Run: headless pygame with SDL's dummy video driver; simulated clock (each Clock.tick advances the game by its frame time, no real sleeping); random seed 0; keys injected as events and as key.get_pressed() state; no mouse input.
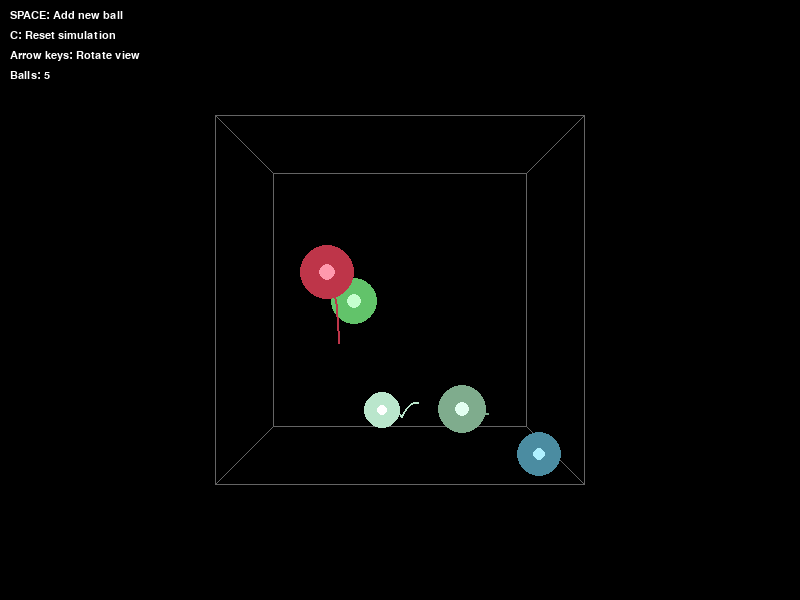
Frame 1 of 4 · flips 1–60 · no input
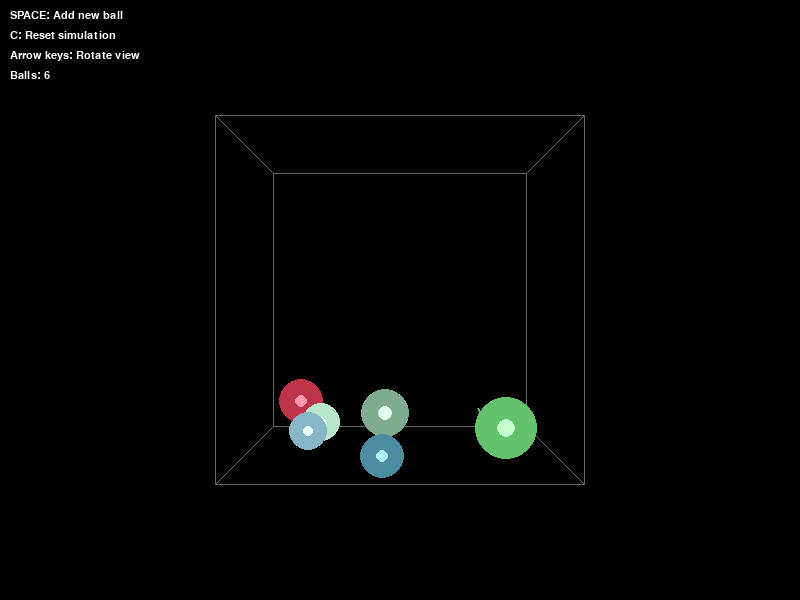
Frame 2 of 4 · flips 61–180 · tapped SPACE, RETURN · held RIGHT (→), D
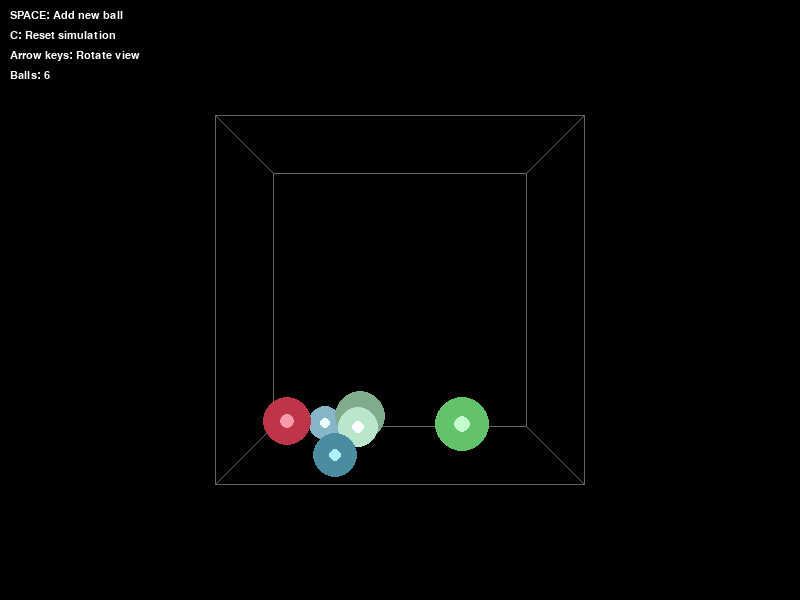
Frame 3 of 4 · flips 181–300 · held DOWN (↓), S
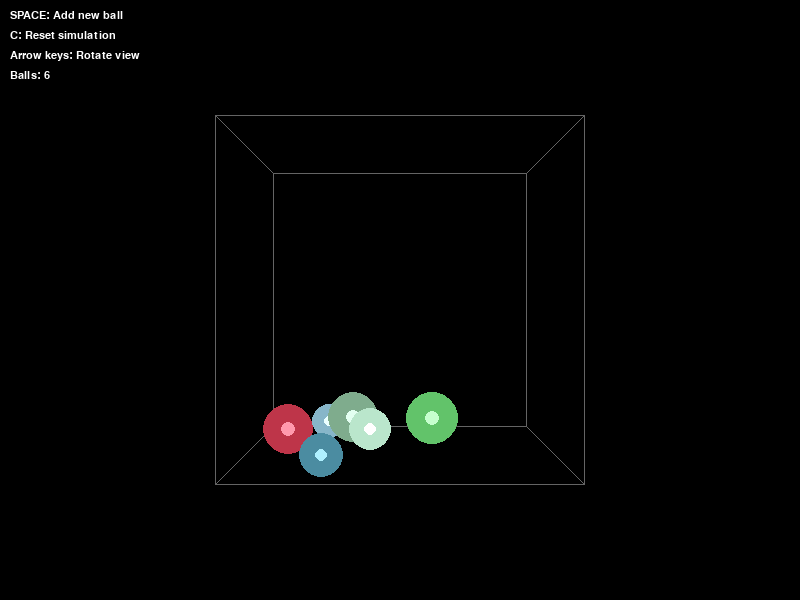
Frame 4 of 4 · flips 301–420 · held LEFT (←), A, UP (↑), W

The pygame program that drew these frames:

import pygame
import sys
import random
import math
from pygame.locals import *

# Initialize pygame
pygame.init()

# Constants
WIDTH, HEIGHT = 800, 600
FPS = 60
GRAVITY = 0.5
BACKGROUND_COLOR = (0, 0, 0)

# Colors
WHITE = (255, 255, 255)
RED = (255, 0, 0)
BLUE = (0, 0, 255)
GREEN = (0, 255, 0)

# Set up display
screen = pygame.display.set_mode((WIDTH, HEIGHT))
pygame.display.set_caption("3D Bouncing Ball Simulation (Pseudo-3D)")
clock = pygame.time.Clock()
font = pygame.font.SysFont('Arial', 16)

# 3D simulation parameters
BOX_SIZE = 300  # Size of the 3D space
VIEW_DISTANCE = 800  # Distance from viewer to projection plane

class Ball3D:
    def __init__(self):
        self.radius = random.randint(15, 30)
        self.x = random.randint(-BOX_SIZE//2, BOX_SIZE//2)
        self.y = random.randint(-BOX_SIZE//2, BOX_SIZE//2)
        self.z = random.randint(-BOX_SIZE//2, BOX_SIZE//2)
        self.vx = random.uniform(-3, 3)
        self.vy = random.uniform(-3, 3)
        self.vz = random.uniform(-3, 3)
        self.color = (random.randint(50, 255), random.randint(50, 255), random.randint(50, 255))
        self.trajectory = []
        self.max_trajectory = 20

    def update(self):
        # Apply gravity in Y axis (up is positive Y in our 3D space)
        self.vy -= GRAVITY
        
        # Update position
        self.x += self.vx
        self.y += self.vy
        self.z += self.vz
        
        # Record trajectory
        self.trajectory.append((self.x, self.y, self.z))
        if len(self.trajectory) > self.max_trajectory:
            self.trajectory.pop(0)
        
        # Collision with walls
        if self.x - self.radius < -BOX_SIZE//2:
            self.x = -BOX_SIZE//2 + self.radius
            self.vx = -self.vx * 0.8
        elif self.x + self.radius > BOX_SIZE//2:
            self.x = BOX_SIZE//2 - self.radius
            self.vx = -self.vx * 0.8
            
        if self.y - self.radius < -BOX_SIZE//2:
            self.y = -BOX_SIZE//2 + self.radius
            self.vy = -self.vy * 0.8
            self.vx *= 0.99
            self.vz *= 0.99
        elif self.y + self.radius > BOX_SIZE//2:
            self.y = BOX_SIZE//2 - self.radius
            self.vy = -self.vy * 0.8
            
        if self.z - self.radius < -BOX_SIZE//2:
            self.z = -BOX_SIZE//2 + self.radius
            self.vz = -self.vz * 0.8
        elif self.z + self.radius > BOX_SIZE//2:
            self.z = BOX_SIZE//2 - self.radius
            self.vz = -self.vz * 0.8
    
    def project_3d_to_2d(self, x, y, z):
        """Convert 3D coordinates to 2D screen coordinates using perspective projection"""
        factor = VIEW_DISTANCE / (VIEW_DISTANCE + z)
        x2d = x * factor + WIDTH // 2
        y2d = -y * factor + HEIGHT // 2  # Negative because pygame Y increases downward
        radius2d = self.radius * factor
        return x2d, y2d, radius2d
    
    def draw(self, surface):
        # Draw trajectory
        if len(self.trajectory) > 1:
            points = []
            for point in self.trajectory:
                x2d, y2d, _ = self.project_3d_to_2d(*point)
                points.append((x2d, y2d))
            if len(points) > 1:
                pygame.draw.lines(surface, (*self.color, 100), False, points, 2)
        
        # Draw ball
        x2d, y2d, radius2d = self.project_3d_to_2d(self.x, self.y, self.z)
        pygame.draw.circle(surface, self.color, (int(x2d), int(y2d)), int(radius2d))
        
        # Draw depth indicator
        depth_color = (min(255, self.color[0] + 100), min(255, self.color[1] + 100), min(255, self.color[2] + 100))
        pygame.draw.circle(surface, depth_color, (int(x2d), int(y2d)), int(radius2d * 0.3))

def draw_3d_box(surface):
    """Draw a wireframe cube representing the 3D space"""
    corners = [
        (-BOX_SIZE//2, -BOX_SIZE//2, -BOX_SIZE//2),
        (BOX_SIZE//2, -BOX_SIZE//2, -BOX_SIZE//2),
        (BOX_SIZE//2, BOX_SIZE//2, -BOX_SIZE//2),
        (-BOX_SIZE//2, BOX_SIZE//2, -BOX_SIZE//2),
        (-BOX_SIZE//2, -BOX_SIZE//2, BOX_SIZE//2),
        (BOX_SIZE//2, -BOX_SIZE//2, BOX_SIZE//2),
        (BOX_SIZE//2, BOX_SIZE//2, BOX_SIZE//2),
        (-BOX_SIZE//2, BOX_SIZE//2, BOX_SIZE//2)
    ]
    
    # Project all corners to 2D
    projected = []
    for corner in corners:
        x, y, _ = Ball3D().project_3d_to_2d(*corner)
        projected.append((x, y))
    
    # Draw edges
    edges = [
        (0, 1), (1, 2), (2, 3), (3, 0),  # Back face
        (4, 5), (5, 6), (6, 7), (7, 4),  # Front face
        (0, 4), (1, 5), (2, 6), (3, 7)   # Connecting edges
    ]
    
    for edge in edges:
        pygame.draw.line(surface, (100, 100, 100), projected[edge[0]], projected[edge[1]])

def main():
    running = True
    balls = [Ball3D() for _ in range(5)]
    
    # Camera rotation
    angle_x = 0
    angle_y = 0
    rotate_speed = 0.01
    
    while running:
        # Handle events
        for event in pygame.event.get():
            if event.type == QUIT:
                running = False
            elif event.type == KEYDOWN:
                if event.key == K_SPACE:
                    balls.append(Ball3D())
                elif event.key == K_c:
                    balls = [Ball3D() for _ in range(5)]
        
        # Get keyboard state for rotation control
        keys = pygame.key.get_pressed()
        if keys[K_LEFT]:
            angle_y -= rotate_speed
        if keys[K_RIGHT]:
            angle_y += rotate_speed
        if keys[K_UP]:
            angle_x -= rotate_speed
        if keys[K_DOWN]:
            angle_x += rotate_speed
        
        # Physics update
        for ball in balls:
            ball.update()
        
        # Drawing
        screen.fill(BACKGROUND_COLOR)
        
        # Draw 3D box
        draw_3d_box(screen)
        
        # Draw balls
        for ball in sorted(balls, key=lambda b: b.z, reverse=True):  # Painter's algorithm
            ball.draw(screen)
        
        # Draw instructions
        instructions = [
            "SPACE: Add new ball",
            "C: Reset simulation",
            "Arrow keys: Rotate view",
            f"Balls: {len(balls)}"
        ]
        for i, text in enumerate(instructions):
            text_surface = font.render(text, True, WHITE)
            screen.blit(text_surface, (10, 10 + i * 20))
        
        pygame.display.flip()
        clock.tick(FPS)
    
    pygame.quit()
    sys.exit()

if __name__ == "__main__":
    main()
